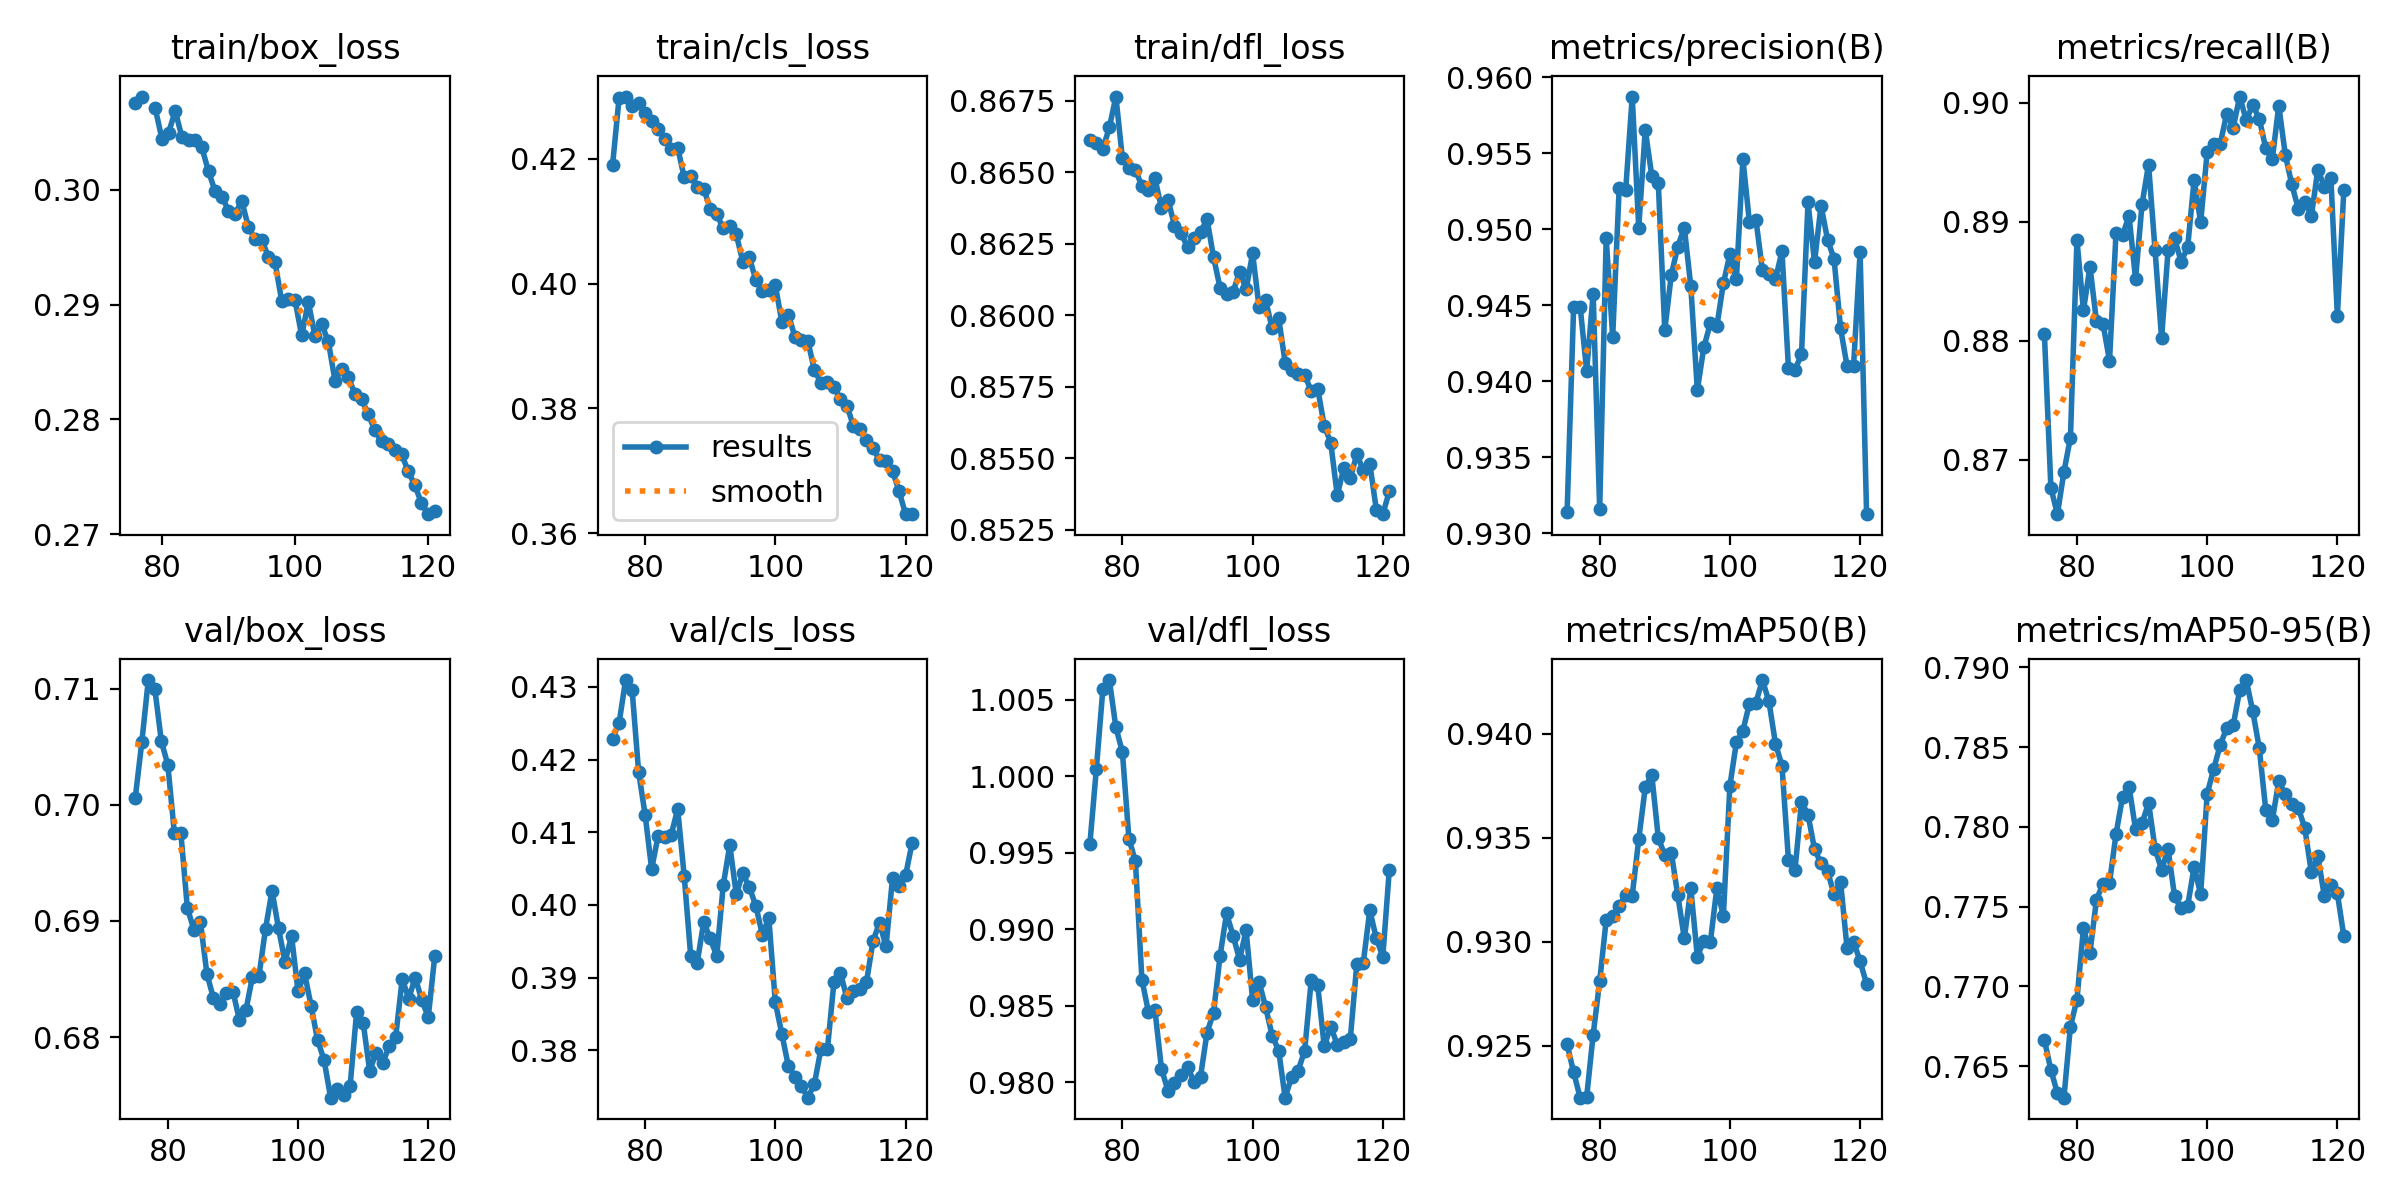

The table this chart was drawn from, first rows:
epoch, train/box_loss, train/cls_loss, train/dfl_loss, metrics/precision(B), metrics/recall(B), metrics/mAP50(B), metrics/mAP50-95(B), val/box_loss, val/cls_loss, val/dfl_loss, lr/pg0, lr/pg1, lr/pg2
75, inf, 0.419, 0.8661, 0.9314, 0.8806, 0.9251, 0.7666, 0.7006, 0.4229, 0.9956, 0.0007087, 0.0007087, 0.0007087
76, 0.3076, 0.4297, 0.866, 0.9449, 0.8677, 0.9237, 0.7648, 0.7054, 0.425, 1, 0.0007016, 0.0007016, 0.0007016
77, 0.3081, 0.43, 0.8658, 0.9449, 0.8655, 0.9225, 0.7633, 0.7107, 0.4309, 1.006, 0.0006944, 0.0006944, 0.0006944
78, inf, 0.4284, 0.8666, 0.9407, 0.869, 0.9225, 0.763, 0.71, 0.4296, 1.006, 0.0006872, 0.0006872, 0.0006872
79, 0.3071, 0.4289, 0.8677, 0.9458, 0.8719, 0.9255, 0.7675, 0.7055, 0.4183, 1.003, 0.00068, 0.00068, 0.00068
80, 0.3044, 0.4274, 0.8655, 0.9316, 0.8885, 0.9281, 0.7692, 0.7034, 0.4124, 1.002, 0.0006727, 0.0006727, 0.0006727
81, 0.305, 0.4261, 0.8652, 0.9494, 0.8826, 0.931, 0.7736, 0.6976, 0.4049, 0.9959, 0.0006653, 0.0006653, 0.0006653
82, 0.3069, 0.4248, 0.8651, 0.9429, 0.8862, 0.9313, 0.7721, 0.6976, 0.4095, 0.9944, 0.000658, 0.000658, 0.000658
83, 0.3046, 0.4232, 0.8645, 0.9527, 0.8816, 0.9317, 0.7754, 0.6911, 0.4093, 0.9867, 0.0006505, 0.0006505, 0.0006505
84, 0.3044, 0.4216, 0.8644, 0.9526, 0.8814, 0.9323, 0.7764, 0.6893, 0.4097, 0.9846, 0.0006431, 0.0006431, 0.0006431
85, 0.3043, 0.4218, 0.8648, 0.9587, 0.8783, 0.9322, 0.7765, 0.6899, 0.4132, 0.9847, 0.0006356, 0.0006356, 0.0006356
86, 0.3037, 0.417, 0.8638, 0.9501, 0.889, 0.9349, 0.7795, 0.6855, 0.404, 0.9809, 0.0006281, 0.0006281, 0.0006281
87, 0.3016, 0.4173, 0.864, 0.9566, 0.8889, 0.9374, 0.7819, 0.6834, 0.393, 0.9794, 0.0006206, 0.0006206, 0.0006206
88, 0.2999, 0.4154, 0.8631, 0.9535, 0.8905, 0.938, 0.7825, 0.6829, 0.3921, 0.9799, 0.000613, 0.000613, 0.000613
89, 0.2994, 0.4152, 0.8629, 0.9531, 0.8852, 0.935, 0.7799, 0.6838, 0.3976, 0.9805, 0.0006054, 0.0006054, 0.0006054
90, 0.2982, 0.4119, 0.8624, 0.9434, 0.8915, 0.9342, 0.7802, 0.6839, 0.3954, 0.981, 0.0005977, 0.0005977, 0.0005977
91, 0.2979, 0.4111, 0.8627, 0.947, 0.8948, 0.9343, 0.7815, 0.6815, 0.393, 0.98, 0.0005901, 0.0005901, 0.0005901
92, 0.299, 0.4088, 0.8629, 0.9489, 0.8876, 0.9322, 0.7786, 0.6824, 0.4027, 0.9804, 0.0005824, 0.0005824, 0.0005824
93, 0.2967, 0.4092, 0.8634, 0.9501, 0.8802, 0.9302, 0.7773, 0.6852, 0.4082, 0.9832, 0.0005747, 0.0005747, 0.0005747
94, 0.2957, 0.4079, 0.862, 0.9462, 0.8876, 0.9326, 0.7786, 0.6853, 0.4015, 0.9846, 0.000567, 0.000567, 0.000567
95, 0.2957, 0.4035, 0.861, 0.9394, 0.8886, 0.9293, 0.7756, 0.6893, 0.4043, 0.9883, 0.0005593, 0.0005593, 0.0005593
96, 0.2942, 0.4042, 0.8608, 0.9422, 0.8867, 0.9301, 0.7749, 0.6926, 0.4024, 0.991, 0.0005516, 0.0005516, 0.0005516
97, 0.2937, 0.4006, 0.8608, 0.9438, 0.8878, 0.93, 0.775, 0.6894, 0.3999, 0.9896, 0.0005438, 0.0005438, 0.0005438
98, 0.2903, 0.3988, 0.8615, 0.9436, 0.8935, 0.9326, 0.7775, 0.6865, 0.3959, 0.988, 0.0005361, 0.0005361, 0.0005361
99, 0.2905, 0.399, 0.8609, 0.9464, 0.8899, 0.9312, 0.7758, 0.6887, 0.3982, 0.9899, 0.0005283, 0.0005283, 0.0005283
100, 0.2904, 0.3997, 0.8622, 0.9484, 0.8958, 0.9375, 0.7821, 0.6839, 0.3866, 0.9854, 0.0005206, 0.0005206, 0.0005206
101, 0.2873, 0.3938, 0.8603, 0.9467, 0.8965, 0.9396, 0.7836, 0.6855, 0.3823, 0.9866, 0.0005128, 0.0005128, 0.0005128
102, 0.2902, 0.395, 0.8605, 0.9546, 0.8965, 0.9401, 0.7851, 0.6827, 0.3778, 0.9849, 0.000505, 0.000505, 0.000505
103, 0.2873, 0.3915, 0.8596, 0.9505, 0.8991, 0.9414, 0.7862, 0.6797, 0.3764, 0.983, 0.0004972, 0.0004972, 0.0004972
104, 0.2883, 0.391, 0.8599, 0.9506, 0.8979, 0.9415, 0.7864, 0.678, 0.3751, 0.9821, 0.0004894, 0.0004894, 0.0004894
105, 0.2868, 0.3908, 0.8583, 0.9473, 0.9005, 0.9426, 0.7886, 0.6748, 0.3735, 0.979, 0.0004817, 0.0004817, 0.0004817
106, 0.2834, 0.3861, 0.8581, 0.9471, 0.8985, 0.9415, 0.7892, 0.6756, 0.3754, 0.9804, 0.0004739, 0.0004739, 0.0004739
107, 0.2844, 0.3841, 0.8579, 0.9467, 0.8998, 0.9395, 0.7873, 0.675, 0.3802, 0.9808, 0.0004662, 0.0004662, 0.0004662
108, 0.2837, 0.3843, 0.8579, 0.9486, 0.8986, 0.9385, 0.785, 0.6758, 0.3801, 0.9821, 0.0004584, 0.0004584, 0.0004584
109, 0.2822, 0.3834, 0.8574, 0.9408, 0.8962, 0.9339, 0.7811, 0.6822, 0.3893, 0.9867, 0.0004507, 0.0004507, 0.0004507
110, 0.2818, 0.3816, 0.8574, 0.9408, 0.8952, 0.9334, 0.7804, 0.6812, 0.3907, 0.9863, 0.000443, 0.000443, 0.000443
111, 0.2804, 0.3805, 0.8561, 0.9418, 0.8997, 0.9367, 0.7829, 0.6771, 0.3871, 0.9824, 0.0004352, 0.0004352, 0.0004352
112, 0.279, 0.3772, 0.8556, 0.9518, 0.8956, 0.9361, 0.782, 0.6787, 0.3881, 0.9836, 0.0004276, 0.0004276, 0.0004276
113, 0.2781, 0.3767, 0.8537, 0.9478, 0.8931, 0.9345, 0.7814, 0.6778, 0.3885, 0.9825, 0.0004199, 0.0004199, 0.0004199
114, 0.2778, 0.375, 0.8547, 0.9516, 0.8911, 0.9338, 0.7812, 0.6792, 0.3894, 0.9826, 0.0004123, 0.0004123, 0.0004123
115, 0.2773, 0.3736, 0.8543, 0.9493, 0.8917, 0.9334, 0.7799, 0.68, 0.395, 0.9828, 0.0004046, 0.0004046, 0.0004046
116, 0.277, 0.3718, 0.8551, 0.948, 0.8904, 0.9323, 0.7772, 0.685, 0.3976, 0.9877, 0.000397, 0.000397, 0.000397
117, 0.2754, 0.3716, 0.8546, 0.9435, 0.8944, 0.9329, 0.7782, 0.6833, 0.3943, 0.9878, 0.0003894, 0.0003894, 0.0003894
118, 0.2743, 0.37, 0.8548, 0.941, 0.893, 0.9297, 0.7757, 0.6851, 0.4037, 0.9912, 0.0003819, 0.0003819, 0.0003819
119, 0.2727, 0.3668, 0.8532, 0.941, 0.8937, 0.93, 0.7764, 0.6832, 0.4026, 0.9894, 0.0003744, 0.0003744, 0.0003744
120, 0.2717, 0.3631, 0.853, 0.9485, 0.8821, 0.9291, 0.7758, 0.6817, 0.4041, 0.9882, 0.0003669, 0.0003669, 0.0003669
121, 0.272, 0.3631, 0.8538, 0.9313, 0.8927, 0.928, 0.7731, 0.687, 0.4085, 0.9939, 0.0003594, 0.0003594, 0.0003594
